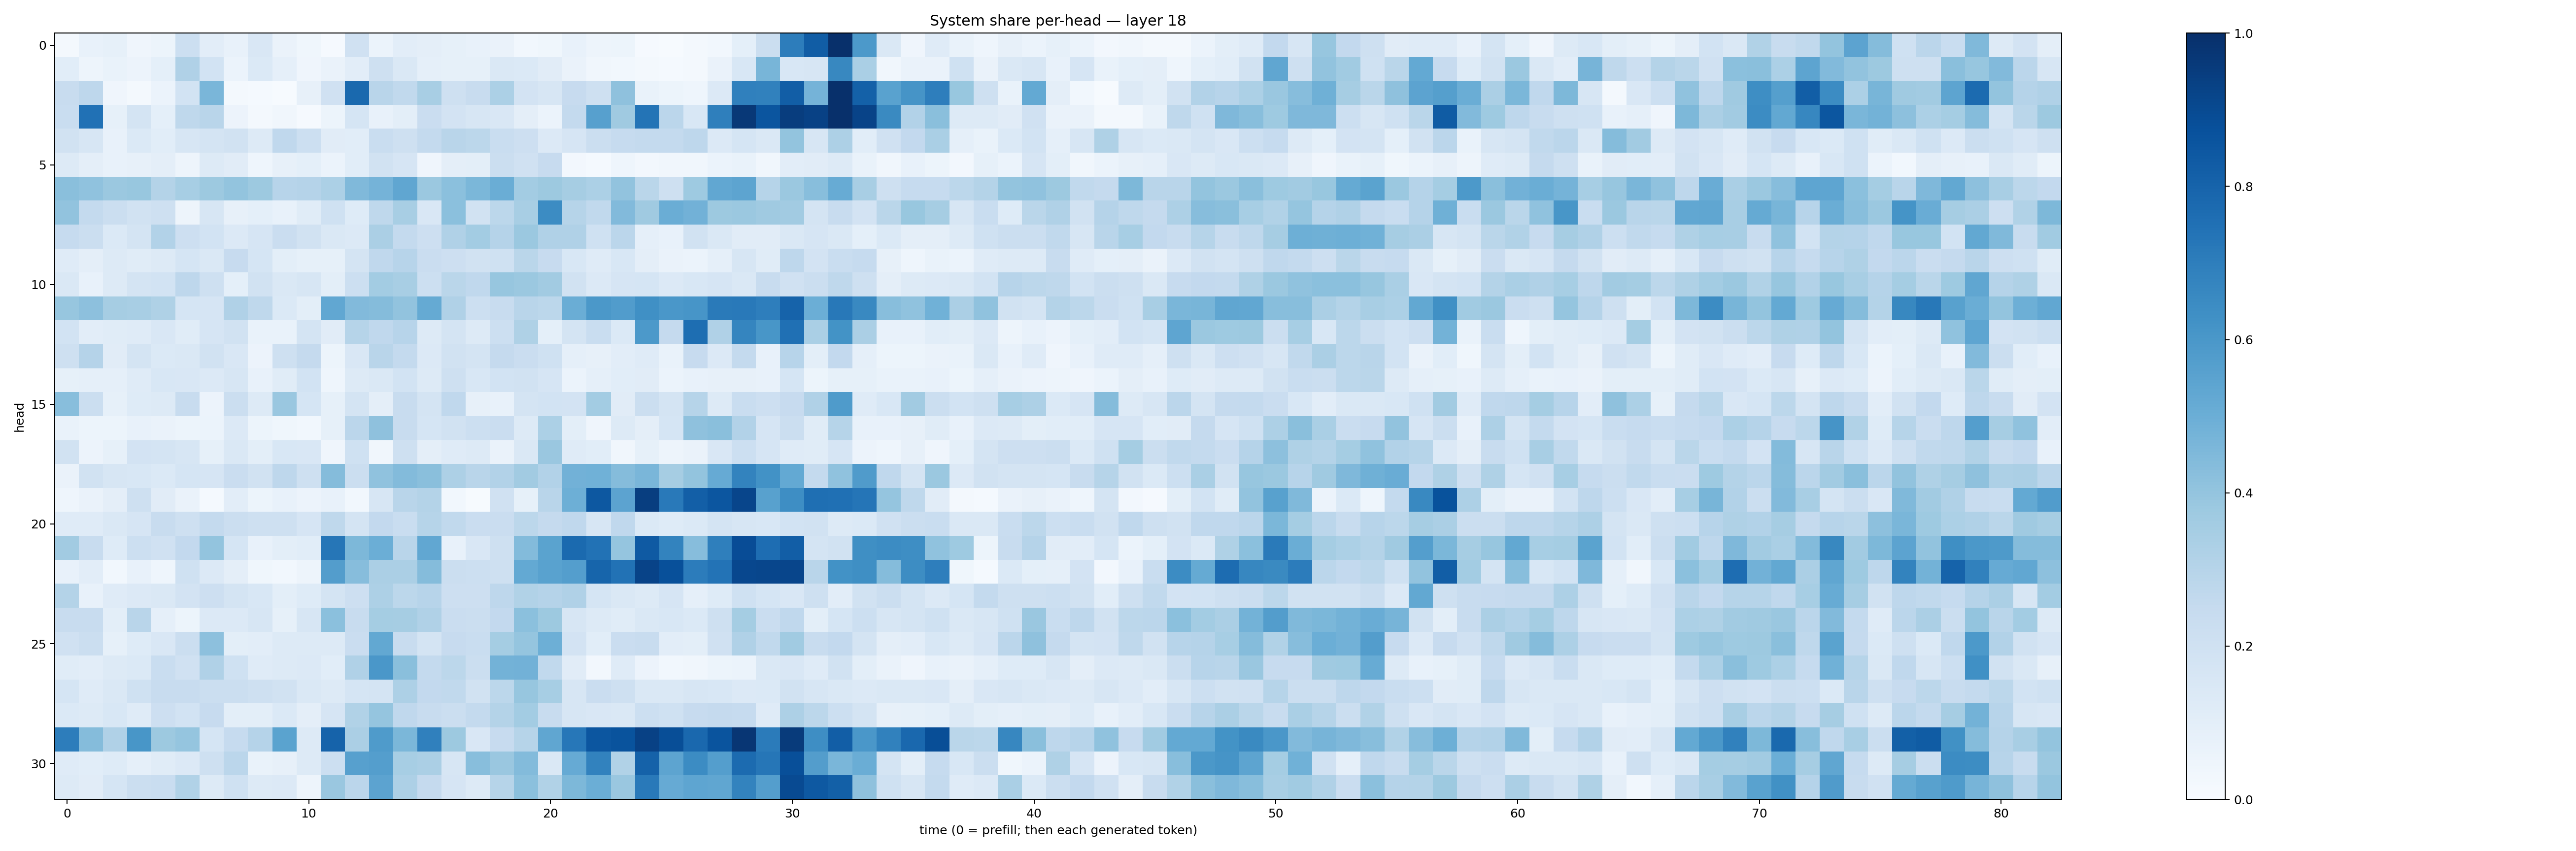

The data file committed next to this chart (first rows):
0.023093972, 0.07042848, 0.08357603, 0.04049829, 0.05279769, 0.2181231, 0.103946514, 0.07281857, 0.14997625, 0.065208666, 0.03753422, 0.01077487, 0.1969785, 0.061793834, 0.10518626, 0.09716275, 0.08247348, 0.072210826, 0.0643086, 0.03058613, 0.037111133, 0.074844, 0.04794552, 0.051312517
0.1078, 0.04932, 0.06676, 0.05696, 0.09233, 0.3185, 0.1858, 0.05967, 0.1368, 0.08723, 0.03954, 0.0658, 0.1023, 0.2084, 0.1443, 0.08637, 0.08334, 0.08396, 0.143, 0.1395, 0.1111, 0.06306, 0.0335, 0.02781
0.241, 0.2745, 0.0396, 0.0181, 0.05904, 0.1843, 0.4645, 0.01824, 0.01489, 0.00532, 0.08031, 0.1965, 0.7775, 0.292, 0.2656, 0.3403, 0.205, 0.2359, 0.3308, 0.1819, 0.1603, 0.2458, 0.2045, 0.4104
0.2317, 0.7472, 0.08515, 0.1761, 0.09068, 0.2703, 0.2905, 0.05579, 0.01927, 0.03238, 0.008845, 0.05345, 0.1686, 0.07586, 0.0982, 0.229, 0.1827, 0.1609, 0.1497, 0.09585, 0.0619, 0.2572, 0.5601, 0.3696
0.1895, 0.1586, 0.07774, 0.1393, 0.1077, 0.1605, 0.1784, 0.1884, 0.1286, 0.2681, 0.217, 0.1127, 0.1084, 0.2312, 0.2091, 0.2546, 0.2921, 0.2794, 0.2343, 0.2138, 0.1355, 0.1656, 0.2188, 0.2466
0.1255, 0.09599, 0.0767, 0.08142, 0.09377, 0.04787, 0.126, 0.1115, 0.04445, 0.08017, 0.09219, 0.06036, 0.1063, 0.1951, 0.1663, 0.04133, 0.09729, 0.09886, 0.2224, 0.1954, 0.2425, 0.02564, 0.01522, 0.04499
0.425, 0.4071, 0.3812, 0.3896, 0.3081, 0.3465, 0.3752, 0.3994, 0.3775, 0.2931, 0.3018, 0.3293, 0.4477, 0.473, 0.5322, 0.3815, 0.4185, 0.4605, 0.5005, 0.3576, 0.377, 0.3508, 0.3308, 0.4039
0.4044, 0.2547, 0.2208, 0.1879, 0.2051, 0.05003, 0.1567, 0.08131, 0.09312, 0.07403, 0.1142, 0.1996, 0.1236, 0.2711, 0.3409, 0.1491, 0.4201, 0.1897, 0.2786, 0.3412, 0.6476, 0.3005, 0.2618, 0.4449
0.2495, 0.2245, 0.1399, 0.1797, 0.3106, 0.2112, 0.1846, 0.1334, 0.1662, 0.2297, 0.1902, 0.1472, 0.1355, 0.3339, 0.2563, 0.2145, 0.318, 0.3578, 0.3041, 0.3794, 0.3185, 0.3175, 0.2013, 0.2815
0.1206, 0.09608, 0.128, 0.1154, 0.1328, 0.1684, 0.1439, 0.2426, 0.17, 0.1007, 0.08246, 0.08357, 0.1768, 0.268, 0.2968, 0.2302, 0.2132, 0.1919, 0.201, 0.286, 0.2436, 0.1539, 0.1196, 0.1542
0.1459, 0.07286, 0.1275, 0.1737, 0.1853, 0.2765, 0.2107, 0.09227, 0.1898, 0.1477, 0.1606, 0.1005, 0.2156, 0.3568, 0.3405, 0.2166, 0.2876, 0.2664, 0.3936, 0.3816, 0.363, 0.1928, 0.1335, 0.1641
0.3935, 0.4155, 0.3496, 0.34, 0.3205, 0.1718, 0.1673, 0.3169, 0.2698, 0.1391, 0.09776, 0.5275, 0.4447, 0.4338, 0.4061, 0.5171, 0.3202, 0.2157, 0.2418, 0.2924, 0.2803, 0.5026, 0.5967, 0.5776
0.1872, 0.1022, 0.1142, 0.1174, 0.1489, 0.1142, 0.1661, 0.1949, 0.07011, 0.06675, 0.1732, 0.1121, 0.2972, 0.2677, 0.2953, 0.1295, 0.1763, 0.129, 0.2173, 0.3214, 0.09351, 0.1737, 0.2326, 0.1394
0.2104, 0.3039, 0.1109, 0.1796, 0.1387, 0.1424, 0.19, 0.1506, 0.05707, 0.2092, 0.2511, 0.05168, 0.1513, 0.2924, 0.2572, 0.1359, 0.1918, 0.1794, 0.2513, 0.2297, 0.2027, 0.08714, 0.07951, 0.1043
0.08354, 0.0872, 0.08643, 0.1206, 0.1532, 0.1493, 0.133, 0.1612, 0.07112, 0.1158, 0.1857, 0.04432, 0.1273, 0.1412, 0.1855, 0.1306, 0.2059, 0.1557, 0.1861, 0.1941, 0.1673, 0.06172, 0.08728, 0.1077
0.428, 0.2223, 0.08273, 0.1222, 0.1301, 0.2346, 0.05618, 0.2206, 0.1307, 0.3851, 0.169, 0.08566, 0.1778, 0.09597, 0.2388, 0.1767, 0.2662, 0.08193, 0.07762, 0.1773, 0.1844, 0.1821, 0.3584, 0.1121
0.06899, 0.05313, 0.05274, 0.07604, 0.06627, 0.05137, 0.0593, 0.1354, 0.05265, 0.03873, 0.02978, 0.08244, 0.283, 0.4126, 0.2372, 0.1709, 0.1889, 0.2164, 0.2286, 0.1299, 0.3288, 0.0986, 0.04119, 0.131
0.1887, 0.05545, 0.08237, 0.1807, 0.1782, 0.1563, 0.0834, 0.1412, 0.09811, 0.1557, 0.1495, 0.04223, 0.2001, 0.03505, 0.2042, 0.09571, 0.1206, 0.1272, 0.06406, 0.1471, 0.3839, 0.1179, 0.1084, 0.03507
0.06535, 0.1906, 0.1614, 0.153, 0.1384, 0.1683, 0.1672, 0.2266, 0.1907, 0.2741, 0.2098, 0.4346, 0.2243, 0.4066, 0.4402, 0.4244, 0.3276, 0.2927, 0.3094, 0.3619, 0.3121, 0.482, 0.4872, 0.4359
0.0456, 0.06276, 0.09512, 0.208, 0.1109, 0.06315, 0.01511, 0.1023, 0.05414, 0.07391, 0.05562, 0.07806, 0.03021, 0.1609, 0.2894, 0.3079, 0.03026, 0.007747, 0.1987, 0.08545, 0.2917, 0.4952, 0.8463, 0.5449
0.1187, 0.1177, 0.1476, 0.1678, 0.2373, 0.2035, 0.257, 0.2211, 0.2105, 0.2057, 0.1662, 0.2716, 0.1747, 0.2589, 0.2309, 0.3001, 0.2643, 0.2291, 0.2284, 0.2786, 0.2529, 0.2687, 0.1596, 0.2665
0.3605, 0.2368, 0.1244, 0.215, 0.1989, 0.259, 0.3988, 0.1715, 0.07668, 0.09957, 0.1059, 0.7275, 0.4537, 0.4993, 0.2925, 0.5288, 0.0762, 0.1487, 0.2104, 0.4385, 0.5473, 0.7749, 0.7425, 0.3976
0.07435, 0.1027, 0.03086, 0.07807, 0.04655, 0.2028, 0.1365, 0.09758, 0.03902, 0.03074, 0.04749, 0.5733, 0.431, 0.3331, 0.3328, 0.4368, 0.2265, 0.2183, 0.2033, 0.5203, 0.5531, 0.5688, 0.7965, 0.7438
0.305, 0.07718, 0.1174, 0.1343, 0.1453, 0.18, 0.2125, 0.1748, 0.1541, 0.09795, 0.1229, 0.1761, 0.2125, 0.3279, 0.2809, 0.2964, 0.214, 0.2148, 0.2756, 0.3135, 0.3028, 0.3203, 0.1715, 0.1466
0.2361, 0.2351, 0.09804, 0.2901, 0.08868, 0.05322, 0.1363, 0.1349, 0.162, 0.08242, 0.1591, 0.4207, 0.235, 0.3542, 0.3513, 0.3198, 0.2269, 0.2193, 0.2612, 0.421, 0.3763, 0.1587, 0.1281, 0.1151
0.1991, 0.219, 0.08368, 0.1217, 0.1492, 0.225, 0.4156, 0.1011, 0.1047, 0.1287, 0.1294, 0.128, 0.2283, 0.5251, 0.2418, 0.1772, 0.2425, 0.2335, 0.354, 0.3974, 0.4937, 0.183, 0.109, 0.2284
0.1156, 0.105, 0.1317, 0.137, 0.2322, 0.1965, 0.3196, 0.2027, 0.1211, 0.1308, 0.1335, 0.1078, 0.3197, 0.5979, 0.4225, 0.2552, 0.2777, 0.2191, 0.4804, 0.4806, 0.2627, 0.1114, 0.0267, 0.1191
0.1681, 0.1203, 0.1456, 0.201, 0.2377, 0.2408, 0.2197, 0.2213, 0.2066, 0.1884, 0.1427, 0.1295, 0.1702, 0.1768, 0.3281, 0.2597, 0.2655, 0.1911, 0.2785, 0.3939, 0.3459, 0.1605, 0.2286, 0.2058
0.1399, 0.1286, 0.1545, 0.1188, 0.2126, 0.1865, 0.2456, 0.1015, 0.09801, 0.1379, 0.09762, 0.1674, 0.3163, 0.3961, 0.2679, 0.2373, 0.2234, 0.2554, 0.3073, 0.3564, 0.2359, 0.1616, 0.1498, 0.1416
0.7003, 0.4344, 0.3193, 0.6022, 0.3769, 0.3978, 0.1684, 0.2485, 0.3044, 0.5472, 0.126, 0.8017, 0.3351, 0.5823, 0.458, 0.6898, 0.3773, 0.1507, 0.2423, 0.2986, 0.5326, 0.7254, 0.853, 0.8667
0.1182, 0.1058, 0.1225, 0.08929, 0.117, 0.1343, 0.2105, 0.2815, 0.07006, 0.08013, 0.1253, 0.2156, 0.5618, 0.5665, 0.3471, 0.3344, 0.1603, 0.4277, 0.3861, 0.4398, 0.1413, 0.5118, 0.6818, 0.3144
0.1288, 0.1101, 0.1701, 0.2193, 0.2326, 0.3134, 0.1281, 0.1998, 0.1253, 0.1344, 0.04752, 0.3856, 0.2848, 0.5441, 0.3266, 0.2531, 0.1655, 0.1254, 0.297, 0.4211, 0.315, 0.4536, 0.4982, 0.3849
